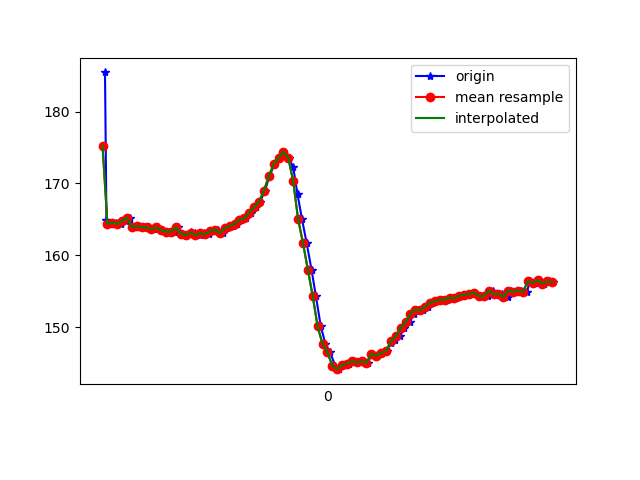

Values plotted in this chart, from the file beside it:
1617848448890, 544092511888660, 185.44922, -272.46094, -80.46875
1617848448896, 544092528950069, 164.9, -244.7, -68.36
1617848448915, 544092547964841, 164.4, -245, -67.19
1617848448934, 544092567071178, 164.6, -244.7, -66.99
1617848448955, 544092585933343, 164.4, -244.8, -67.19
1617848448975, 544092605131244, 164.7, -245.5, -67.58
1617848448991, 544092624237580, 165.2, -245.6, -67.19
1617848449010, 544092643160788, 164, -245.4, -66.89
1617848449029, 544092662389210, 164.1, -244.8, -66.6
1617848449054, 544092681892323, 163.9, -244.7, -67.29
1617848449071, 544092700754489, 163.9, -245.7, -66.99
1617848449089, 544092719799782, 163.7, -245, -66.89
1617848449108, 544092738875597, 163.9, -246, -67.19
1617848449125, 544092757798806, 163.5, -245.2, -67.38
1617848449153, 544092776844099, 163.3, -245.6, -66.31
1617848449174, 544092796621904, 163.3, -246, -67.38
1617848449188, 544092815423027, 163.9, -245.9, -66.99
1617848449202, 544092834468321, 163, -246.6, -66.89
1617848449222, 544092853605178, 162.8, -246.6, -67.19
1617848449240, 544092872650472, 163.2, -246.1, -67.29
1617848449258, 544092891665244, 163.1, -246.3, -67.29
1617848449277, 544092910771581, 162.8, -247.7, -67.87
1617848449297, 544092929755832, 163.1, -247.8, -67.38
1617848449315, 544092948740083, 162.9, -247, -66.89
1617848449335, 544092967815898, 163.4, -246.3, -66.5
1617848449354, 544092986800149, 163.6, -243.7, -64.94
1617848449372, 544093005845442, 163.1, -241.1, -61.62
1617848449391, 544093024890736, 163.8, -237, -57.81
1617848449413, 544093043905508, 164.1, -232, -52.25
1617848449430, 544093062950802, 164.4, -227.5, -45.12
1617848449448, 544093082026617, 164.9, -225.4, -36.62
1617848449468, 544093101132953, 165.1, -224, -27.34
1617848449487, 544093120208768, 165.9, -225.0, -16.21
1617848449506, 544093139406668, 166.7, -227.9, -6.836
1617848449525, 544093158665611, 167.5, -231.5, -0.1953
1617848449544, 544093177527776, 168.9, -236.1, 5.762
1617848449563, 544093196573070, 171, -239.4, 9.18
1617848449583, 544093215587842, 172.7, -243, 12.7
1617848449601, 544093234633136, 173.5, -245.4, 13.96
1617848449620, 544093253708951, 174.4, -247.1, 15.43
1617848449642, 544093272754244, 173.5, -248.5, 15.82
1617848449660, 544093291799538, 172.3, -249.1, 15.82
1617848449678, 544093310844832, 168.5, -248.8, 15.43
1617848449696, 544093329890125, 165, -248.2, 13.57
1617848449715, 544093348874376, 161.7, -248.1, 12.01
1617848449735, 544093367950191, 158, -248.1, 8.789
1617848449753, 544093386934442, 154.3, -249.2, 7.324
1617848449773, 544093405979736, 150.1, -248.9, 4.688
1617848449792, 544093425055551, 147.7, -245.6, -0.5859
1617848449811, 544093444070323, 146.5, -242.5, -7.52
1617848449832, 544093463115617, 144.6, -240.1, -15.72
1617848449849, 544093482191432, 144.1, -239.1, -22.85
1617848449868, 544093501297768, 144.7, -238.5, -26.66
1617848449889, 544093520312540, 144.9, -238.6, -28.22
1617848449907, 544093539418876, 145.2, -238.3, -31.05
1617848449925, 544093558403127, 145.1, -238.7, -32.91
1617848449944, 544093577570506, 145.2, -239.1, -34.86
1617848449965, 544093596585279, 145, -239.2, -39.06
1617848449982, 544093615630572, 146.3, -239.6, -40.14
1617848450001, 544093634828472, 146, -239.5, -41.6
1617848450020, 544093653751681, 146.4, -241.4, -43.75
... 37 more rows
